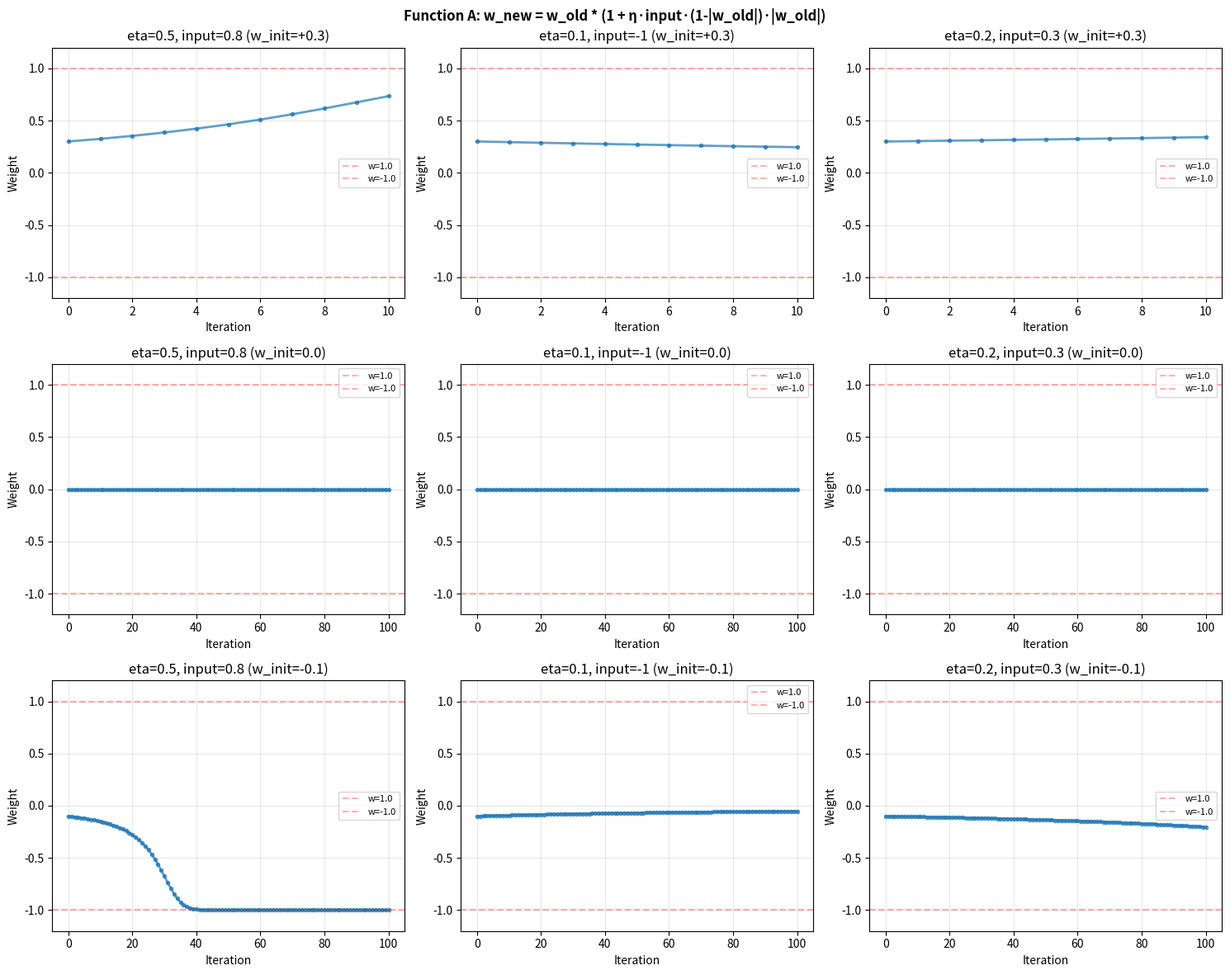

This chart was generated by the following Python code: (Note: this script raises an exception after producing the figure.)
import numpy as np
import matplotlib.pyplot as plt

def run_iterations(update_fn, w_init, eta, input_val, num_iters=100):
    """Run weight update for num_iters iterations."""
    w = w_init
    weights = [w]
    for _ in range(num_iters):
        w = update_fn(w, eta, input_val)
        weights.append(w)
    return weights

# Define update functions
def fn_A(w, eta, inp):
    """A) w_new = w_old * (1 + eta*input*(1-|w_old|)*|w_old|)"""
    return w * (1 + eta * inp * (1 - abs(w)) * abs(w))

def fn_B(w, eta, inp):
    """B) w_new = sign(w_old) * (|w_old| + eta*input) * (1-|w_old|)"""
    sign = np.sign(w) if w != 0 else 1
    return sign * (abs(w) + eta * inp) * (1 - abs(w))

def fn_C(w, eta, inp):
    """C) w_new = w_old + eta*input * (1 - w_old^2)"""
    return w + eta * inp * (1 - w**2)

def fn_D(w, eta, inp):
    """D) w_new = w_old * (1 + eta*input) / (1 + |eta*input|)"""
    denominator = 1 + abs(eta * inp)
    if denominator == 0:
        return w
    return w * (1 + eta * inp) / denominator

def fn_E(w, eta, inp):
    """E) w_new = tanh(w_old + eta*input*sign(w_old)*(1 - |w_old|))"""
    sign = np.sign(w) if w != 0 else 1
    arg = w + eta * inp * sign * (1 - abs(w))
    return np.tanh(arg)

def fn_F(w, eta, inp):
    """F) w_new = tanh(w_old + eta*input)  [simple accumulator]"""
    return np.tanh(w + eta * inp)

def fn_G(w, eta, inp):
    """G) w_new = -sin(π*w_old)"""
    return -np.sin(np.pi * w)

def fn_H(w, eta, inp):
    """H) w_new = 1/π * cos(π*w_old)"""
    return (1 / np.pi) * np.cos(np.pi * w)

def fn_I(w, eta, inp):
    """I) w_new = -π * cos(π*w_old)"""
    return -np.pi * np.cos(np.pi * w)

def fn_J(w, eta, inp):
    """J) w_new = (w_old)^3"""
    return w**3

def fn_K(w, eta, inp):
    """K) w_new = sign(w_old) * max(0, |w_old| + η*|w_old|*(1-|w_old|)*modsum)"""
    sign = np.sign(w) if w != 0 else 1
    abs_w = abs(w)
    magnitude = abs_w + eta * abs_w * (1 - abs_w) * inp
    return sign * max(0, magnitude)

def fn_L(w, eta, inp):
    """L) w_new = clip(w_old * (1 + η*modsum), -1, 1)"""
    return np.clip(w * (1 + eta * inp), -1, 1)

functions = {
    'A': (fn_A, "w_new = w_old * (1 + η·input·(1-|w_old|)·|w_old|)"),
    'B': (fn_B, "w_new = sign(w_old) · (|w_old| + η·input) · (1-|w_old|)"),
    #'C': (fn_C, "w_new = w_old + η·input · (1 - w_old²)"),
    'D': (fn_D, "w_new = w_old · (1 + η·input) / (1 + |η·input|)"),
    'E': (fn_E, "w_new = tanh(w_old + η·input·sign(w_old)·(1 - |w_old|))"),
    'F': (fn_F, "w_new = tanh(w_old + η·input)"),
    'G': (fn_G, "w_new = -sin(π·w_old)"),
    'H': (fn_H, "w_new = 1/π · cos(π·w_old)"),
    'I': (fn_I, "w_new = -π · cos(π·w_old)"),
    'J': (fn_J, "w_new = (w_old)³"),
    'K': (fn_K, "w_new = sign(w)·max(0, |w|+η|w|(1-|w|)·modsum)"),
    'L': (fn_L, "w_new = clip(w(1+η·modsum), -1, 1)"),
}

param_sets = [
    (0.5, 0.8, "eta=0.5, input=0.8"),
    (0.1, -1, "eta=0.1, input=-1"),
    (0.2, 0.3, "eta=0.2, input=0.3"),
]

w_init = 0.3

# Generate plots for each function
for fn_name, (fn, formula) in functions.items():
    fig, axes = plt.subplots(3, 3, figsize=(15, 12))
    fig.suptitle(f'Function {fn_name}: {formula}', fontsize=12, fontweight='bold')
    
    # Top row: w_init = 0.3
    for idx, (eta, inp, label) in enumerate(param_sets):
        weights = run_iterations(fn, 0.3, eta, inp, num_iters=10)
        
        ax = axes[0, idx]
        ax.plot(weights, linewidth=2, marker='o', markersize=3, alpha=0.7)
        ax.set_xlabel('Iteration')
        ax.set_ylabel('Weight')
        ax.set_title(label + " (w_init=+0.3)")
        ax.grid(True, alpha=0.3)
        ax.axhline(y=1.0, color='r', linestyle='--', alpha=0.3, label='w=1.0')
        ax.axhline(y=-1.0, color='r', linestyle='--', alpha=0.3, label='w=-1.0')
        ax.set_ylim([-1.2, 1.2])
        ax.legend(fontsize=8)
        
        # Print convergence point
        final_w = weights[-1]
        print(f"Function {fn_name}, {label} (w_init=+0.3): converges to w ≈ {final_w:.6f}")
    
    # Middle row: w_init = 0.0
    for idx, (eta, inp, label) in enumerate(param_sets):
        weights = run_iterations(fn, 0.0, eta, inp, num_iters=100)
        
        ax = axes[1, idx]
        ax.plot(weights, linewidth=2, marker='o', markersize=3, alpha=0.7)
        ax.set_xlabel('Iteration')
        ax.set_ylabel('Weight')
        ax.set_title(label + " (w_init=0.0)")
        ax.grid(True, alpha=0.3)
        ax.axhline(y=1.0, color='r', linestyle='--', alpha=0.3, label='w=1.0')
        ax.axhline(y=-1.0, color='r', linestyle='--', alpha=0.3, label='w=-1.0')
        ax.set_ylim([-1.2, 1.2])
        ax.legend(fontsize=8)
        
        # Print convergence point
        final_w = weights[-1]
        print(f"Function {fn_name}, {label} (w_init=0.0): converges to w ≈ {final_w:.6f}")
    
    # Bottom row: w_init = -0.1
    for idx, (eta, inp, label) in enumerate(param_sets):
        weights = run_iterations(fn, -0.1, eta, inp, num_iters=100)
        
        ax = axes[2, idx]
        ax.plot(weights, linewidth=2, marker='o', markersize=3, alpha=0.7)
        ax.set_xlabel('Iteration')
        ax.set_ylabel('Weight')
        ax.set_title(label + " (w_init=-0.1)")
        ax.grid(True, alpha=0.3)
        ax.axhline(y=1.0, color='r', linestyle='--', alpha=0.3, label='w=1.0')
        ax.axhline(y=-1.0, color='r', linestyle='--', alpha=0.3, label='w=-1.0')
        ax.set_ylim([-1.2, 1.2])
        ax.legend(fontsize=8)
        
        # Print convergence point
        final_w = weights[-1]
        print(f"Function {fn_name}, {label} (w_init=-0.1): converges to w ≈ {final_w:.6f}")
    
    plt.tight_layout()
    plt.savefig(f'experiment_design/weight_scaling_50/plasticity_fn_{fn_name}.png', dpi=150)
    print(f"Saved: plasticity_fn_{fn_name}.png\n")
    plt.close()

# Create combined plot (eta=0.1, input=1 only)
eta, inp = 0.1, 1
fig, ax = plt.subplots(figsize=(14, 6))

colors = ['blue', 'orange', 'green', 'red', 'purple', 'brown', 'pink', 'cyan', 'gray', 'olive', 'navy', 'teal']
for (fn_name, (fn, formula)), color in zip(functions.items(), colors):
    weights = run_iterations(fn, w_init, eta, inp, num_iters=100)
    ax.plot(weights, linewidth=2.5, marker='o', markersize=4, label=f'{fn_name}: {formula}', color=color, alpha=0.8)

ax.set_xlabel('Iteration', fontsize=12)
ax.set_ylabel('Weight', fontsize=12)
ax.set_title('All Functions Compared: η=0.1, input=1 (100 iterations)', fontsize=14, fontweight='bold')
ax.grid(True, alpha=0.3)
ax.axhline(y=1.0, color='k', linestyle='--', alpha=0.3, linewidth=1)
ax.axhline(y=-1.0, color='k', linestyle='--', alpha=0.3, linewidth=1)
ax.axhline(y=0.0, color='k', linestyle='-', alpha=0.1, linewidth=0.5)
ax.set_ylim([-1.2, 1.2])
ax.legend(fontsize=9, loc='best')
plt.tight_layout()
plt.savefig('experiment_design/weight_scaling_50/plasticity_all_functions.png', dpi=150)
print("Saved: plasticity_all_functions.png")
plt.close()

# Create combined plot (eta=0.2, input=-1 only)
eta, inp = 0.2, -1
fig, ax = plt.subplots(figsize=(14, 6))

colors = ['blue', 'orange', 'green', 'red', 'purple', 'brown', 'pink', 'cyan', 'gray', 'olive', 'navy', 'teal']
for (fn_name, (fn, formula)), color in zip(functions.items(), colors):
    weights = run_iterations(fn, w_init, eta, inp, num_iters=100)
    ax.plot(weights, linewidth=2.5, marker='o', markersize=4, label=f'{fn_name}: {formula}', color=color, alpha=0.8)

ax.set_xlabel('Iteration', fontsize=12)
ax.set_ylabel('Weight', fontsize=12)
ax.set_title('All Functions Compared: η=0.2, input=-1 (100 iterations)', fontsize=14, fontweight='bold')
ax.grid(True, alpha=0.3)
ax.axhline(y=1.0, color='k', linestyle='--', alpha=0.3, linewidth=1)
ax.axhline(y=-1.0, color='k', linestyle='--', alpha=0.3, linewidth=1)
ax.axhline(y=0.0, color='k', linestyle='-', alpha=0.1, linewidth=0.5)
ax.set_ylim([-1.2, 1.2])
ax.legend(fontsize=9, loc='best')
plt.tight_layout()
plt.savefig('experiment_design/weight_scaling_50/plasticity_all_functions_eta02_input-1.png', dpi=150)
print("Saved: plasticity_all_functions_eta02_input-1.png")
plt.close()

# Create combined plot (eta=0.5, input=-1 only)
eta, inp = 0.5, -1
fig, ax = plt.subplots(figsize=(14, 6))

colors = ['blue', 'orange', 'green', 'red', 'purple', 'brown', 'pink', 'cyan', 'gray', 'olive', 'navy', 'teal']
for (fn_name, (fn, formula)), color in zip(functions.items(), colors):
    weights = run_iterations(fn, w_init, eta, inp, num_iters=100)
    ax.plot(weights, linewidth=2.5, marker='o', markersize=4, label=f'{fn_name}: {formula}', color=color, alpha=0.8)

ax.set_xlabel('Iteration', fontsize=12)
ax.set_ylabel('Weight', fontsize=12)
ax.set_title('All Functions Compared: η=0.5, input=-1 (100 iterations)', fontsize=14, fontweight='bold')
ax.grid(True, alpha=0.3)
ax.axhline(y=1.0, color='k', linestyle='--', alpha=0.3, linewidth=1)
ax.axhline(y=-1.0, color='k', linestyle='--', alpha=0.3, linewidth=1)
ax.axhline(y=0.0, color='k', linestyle='-', alpha=0.1, linewidth=0.5)
ax.set_ylim([-1.2, 1.2])
ax.legend(fontsize=9, loc='best')
plt.tight_layout()
plt.savefig('experiment_design/weight_scaling_50/plasticity_all_functions_eta05_input-1.png', dpi=150)
print("Saved: plasticity_all_functions_eta05_input-1.png")
plt.close()

# Create combined plot (eta=0.5, input=50 only)
eta, inp = 0.5, 50
fig, ax = plt.subplots(figsize=(14, 6))

colors = ['blue', 'orange', 'green', 'red', 'purple', 'brown', 'pink', 'cyan', 'gray', 'olive', 'navy', 'teal']
for (fn_name, (fn, formula)), color in zip(functions.items(), colors):
    weights = run_iterations(fn, w_init, eta, inp, num_iters=100)
    ax.plot(weights, linewidth=2.5, marker='o', markersize=4, label=f'{fn_name}: {formula}', color=color, alpha=0.8)

ax.set_xlabel('Iteration', fontsize=12)
ax.set_ylabel('Weight', fontsize=12)
ax.set_title('All Functions Compared: η=0.5, input=50 (100 iterations)', fontsize=14, fontweight='bold')
ax.grid(True, alpha=0.3)
ax.axhline(y=1.0, color='k', linestyle='--', alpha=0.3, linewidth=1)
ax.axhline(y=-1.0, color='k', linestyle='--', alpha=0.3, linewidth=1)
ax.axhline(y=0.0, color='k', linestyle='-', alpha=0.1, linewidth=0.5)
ax.set_ylim([-1.2, 1.2])
ax.legend(fontsize=9, loc='best')
plt.tight_layout()
plt.savefig('experiment_design/weight_scaling_50/plasticity_all_functions_eta0.5_input50.png', dpi=150)
print("Saved: plasticity_all_functions_eta0.5_input50.png")
plt.close()


print("\nAll plots generated successfully!")
